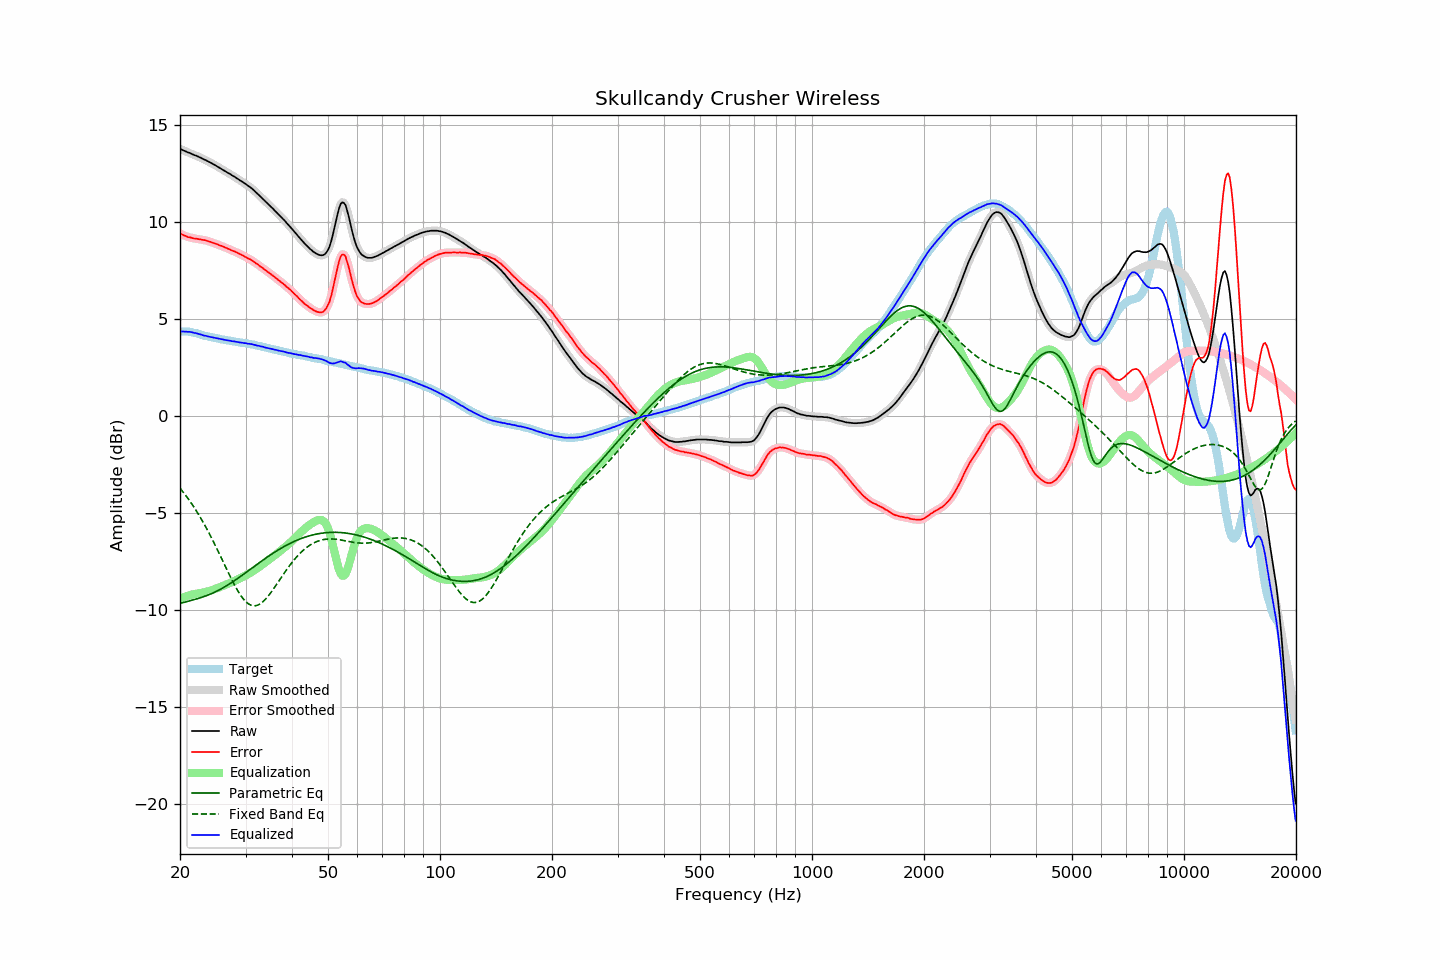

The table this chart was drawn from, first rows:
frequency, raw, error, smoothed, error_smoothed, equalization, parametric_eq, fixed_band_eq, equalized_raw, equalized_smoothed, target
20.00, 13.78, 9.42, 13.78, 9.42, -9.41, -9.65, -3.71, 4.37, 4.37, 4.37
20.20, 13.74, 9.38, 13.74, 9.37, -9.37, -9.63, -3.81, 4.37, 4.37, 4.37
20.40, 13.70, 9.34, 13.70, 9.33, -9.34, -9.60, -3.91, 4.36, 4.37, 4.37
20.61, 13.67, 9.31, 13.67, 9.30, -9.30, -9.58, -4.02, 4.37, 4.36, 4.37
20.81, 13.63, 9.27, 13.63, 9.27, -9.27, -9.56, -4.13, 4.36, 4.36, 4.36
21.02, 13.59, 9.23, 13.60, 9.24, -9.25, -9.54, -4.24, 4.35, 4.35, 4.36
21.23, 13.57, 9.23, 13.56, 9.22, -9.22, -9.51, -4.36, 4.35, 4.35, 4.34
21.44, 13.53, 9.20, 13.53, 9.20, -9.20, -9.49, -4.47, 4.33, 4.33, 4.33
21.66, 13.49, 9.18, 13.49, 9.18, -9.18, -9.47, -4.60, 4.31, 4.32, 4.31
21.87, 13.45, 9.16, 13.46, 9.16, -9.16, -9.45, -4.72, 4.29, 4.30, 4.29
22.09, 13.43, 9.15, 13.42, 9.15, -9.15, -9.42, -4.85, 4.28, 4.28, 4.28
22.31, 13.39, 9.14, 13.39, 9.14, -9.14, -9.40, -4.99, 4.26, 4.26, 4.25
22.54, 13.35, 9.12, 13.36, 9.12, -9.12, -9.37, -5.12, 4.23, 4.23, 4.23
22.76, 13.32, 9.11, 13.31, 9.11, -9.11, -9.35, -5.26, 4.21, 4.21, 4.21
22.99, 13.27, 9.09, 13.28, 9.09, -9.09, -9.32, -5.41, 4.18, 4.18, 4.18
23.22, 13.23, 9.08, 13.24, 9.08, -9.08, -9.29, -5.55, 4.16, 4.16, 4.15
23.45, 13.20, 9.07, 13.19, 9.06, -9.06, -9.26, -5.70, 4.15, 4.14, 4.13
23.69, 13.15, 9.03, 13.16, 9.04, -9.03, -9.23, -5.86, 4.12, 4.12, 4.12
23.92, 13.11, 9.01, 13.11, 9.01, -9.01, -9.20, -6.01, 4.10, 4.10, 4.10
24.16, 13.07, 8.98, 13.07, 8.98, -8.98, -9.16, -6.17, 4.09, 4.08, 4.09
24.40, 13.02, 8.95, 13.02, 8.95, -8.96, -9.13, -6.33, 4.07, 4.07, 4.07
24.65, 12.97, 8.92, 12.98, 8.92, -8.93, -9.09, -6.50, 4.05, 4.05, 4.05
24.89, 12.93, 8.90, 12.93, 8.90, -8.90, -9.05, -6.67, 4.04, 4.03, 4.03
25.14, 12.88, 8.86, 12.88, 8.86, -8.86, -9.01, -6.84, 4.02, 4.02, 4.02
25.39, 12.83, 8.83, 12.83, 8.83, -8.83, -8.97, -7.01, 4.00, 4.00, 4.00
25.65, 12.78, 8.79, 12.78, 8.80, -8.80, -8.92, -7.18, 3.98, 3.98, 3.99
25.91, 12.73, 8.78, 12.73, 8.77, -8.77, -8.88, -7.36, 3.96, 3.96, 3.96
26.16, 12.68, 8.73, 12.68, 8.74, -8.73, -8.83, -7.53, 3.95, 3.95, 3.95
26.43, 12.63, 8.70, 12.63, 8.70, -8.70, -8.78, -7.71, 3.93, 3.93, 3.94
26.69, 12.58, 8.67, 12.58, 8.67, -8.66, -8.73, -7.88, 3.92, 3.92, 3.91
26.96, 12.53, 8.63, 12.54, 8.63, -8.63, -8.68, -8.05, 3.90, 3.91, 3.90
27.23, 12.49, 8.60, 12.48, 8.59, -8.59, -8.63, -8.22, 3.90, 3.89, 3.89
27.50, 12.43, 8.55, 12.44, 8.56, -8.56, -8.58, -8.39, 3.87, 3.88, 3.88
27.77, 12.38, 8.52, 12.39, 8.52, -8.52, -8.52, -8.55, 3.86, 3.86, 3.86
28.05, 12.34, 8.49, 12.33, 8.49, -8.49, -8.47, -8.71, 3.86, 3.85, 3.85
28.33, 12.28, 8.45, 12.28, 8.45, -8.45, -8.41, -8.86, 3.83, 3.84, 3.83
28.62, 12.23, 8.41, 12.23, 8.41, -8.41, -8.35, -9.00, 3.82, 3.82, 3.82
28.90, 12.17, 8.36, 12.17, 8.37, -8.37, -8.30, -9.14, 3.80, 3.81, 3.81
29.19, 12.12, 8.33, 12.12, 8.33, -8.33, -8.24, -9.26, 3.79, 3.79, 3.79
29.48, 12.07, 8.28, 12.07, 8.28, -8.29, -8.18, -9.37, 3.79, 3.78, 3.79
29.78, 12.01, 8.24, 12.01, 8.24, -8.24, -8.12, -9.47, 3.77, 3.77, 3.78
30.08, 11.96, 8.20, 11.96, 8.19, -8.20, -8.06, -9.56, 3.76, 3.76, 3.77
30.38, 11.89, 8.15, 11.90, 8.15, -8.15, -8.00, -9.63, 3.74, 3.75, 3.74
30.68, 11.84, 8.11, 11.84, 8.11, -8.11, -7.94, -9.69, 3.73, 3.73, 3.73
30.99, 11.78, 8.07, 11.78, 8.06, -8.06, -7.87, -9.73, 3.72, 3.72, 3.71
31.30, 11.71, 8.01, 11.71, 8.01, -8.01, -7.81, -9.76, 3.70, 3.71, 3.70
31.61, 11.64, 7.95, 11.64, 7.96, -7.95, -7.75, -9.77, 3.69, 3.68, 3.69
31.93, 11.56, 7.89, 11.56, 7.90, -7.90, -7.69, -9.76, 3.66, 3.66, 3.67
32.24, 11.48, 7.84, 11.48, 7.84, -7.84, -7.63, -9.74, 3.64, 3.64, 3.64
32.57, 11.41, 7.79, 11.41, 7.78, -7.78, -7.57, -9.71, 3.63, 3.62, 3.63
32.89, 11.32, 7.71, 11.33, 7.72, -7.72, -7.51, -9.66, 3.60, 3.61, 3.61
33.22, 11.25, 7.67, 11.25, 7.66, -7.66, -7.45, -9.60, 3.59, 3.59, 3.58
33.55, 11.17, 7.60, 11.17, 7.60, -7.60, -7.39, -9.53, 3.57, 3.57, 3.57
33.89, 11.08, 7.53, 11.09, 7.54, -7.54, -7.33, -9.45, 3.54, 3.55, 3.55
34.23, 11.00, 7.47, 11.00, 7.47, -7.48, -7.28, -9.35, 3.52, 3.52, 3.53
34.57, 10.92, 7.42, 10.92, 7.42, -7.42, -7.22, -9.25, 3.51, 3.50, 3.51
34.92, 10.84, 7.36, 10.84, 7.36, -7.35, -7.16, -9.15, 3.49, 3.49, 3.48
35.27, 10.76, 7.29, 10.76, 7.29, -7.29, -7.11, -9.04, 3.47, 3.47, 3.47
35.62, 10.68, 7.23, 10.68, 7.23, -7.23, -7.05, -8.92, 3.45, 3.45, 3.45
35.97, 10.59, 7.16, 10.59, 7.16, -7.16, -7.00, -8.80, 3.43, 3.43, 3.43
... 635 more rows
